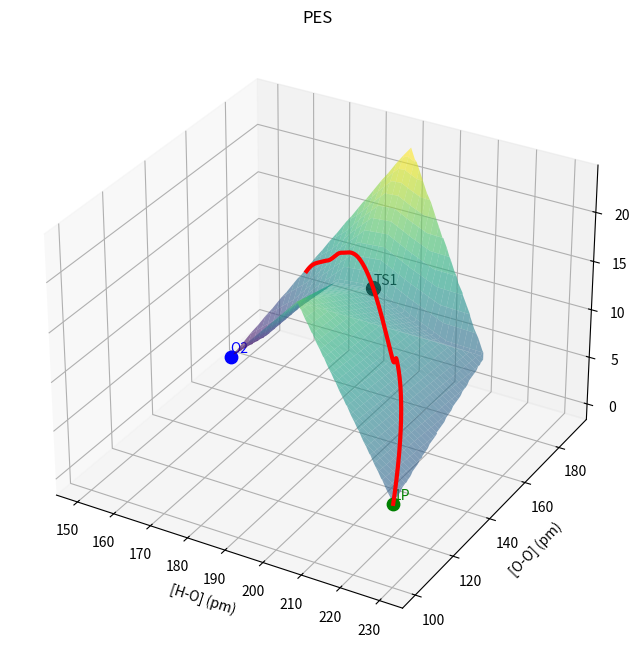

Here is the Python script that generated this plot:
import numpy as np
import matplotlib.pyplot as plt
from scipy.interpolate import griddata

dataset = 1
# === Original data ===

min1_index = 3
min2_index = 25
saddle_index = 14
data = [
    [220, 240, 1.46922268, 14.69496128],
    [220, 260, 1.45849363, 13.02985302],
    [220, 280, 1.45523045, 12.19890045],
    [220, 300, 1.45812052, 11.9401194],
    [220, 320, 1.46619153, 12.19971358],
    [230, 240, 1.70798744, 15.97789933],
    [230, 260, 1.70195465, 14.36082288],
    [230, 280, 1.70303676, 13.84498744],
    [230, 300, 1.70607827, 13.2455833],
    [230, 320, 1.71520976, 13.40178899],
    [240, 240, 1.83864838, 16.23117316],
    [240, 260, 1.83509917, 14.63053433],
    [240, 280, 1.83569667, 13.77102968],
    [240, 290, 1.83550614, 13.5641493],
    [240, 300, 1.83970957, 13.425137],
    [240, 320, 1.84791106, 13.47477825],
    [250, 240, 1.91281605, 16.00361375],
    [250, 260, 1.91069201, 14.41971419],
    [250, 280, 1.91100897, 13.50483253],
    [250, 300, 1.91439409, 13.0946231],
    [250, 320, 1.92010443, 13.04604422],
    [260, 240, 1.95532107, 15.56135292],
    [260, 260, 1.95371447, 13.99204918],
    [260, 280, 1.95414266, 13.05386281],
    [260, 300, 1.95603848, 12.55627091],
    [260, 320, 1.95971857, 12.4256788]
]
if dataset == 1:
    min1_index = 0
    min2_index = 1
    saddle_index = 5
    data = [
        [150, 170, 0.88872626, 0],
        [230, 100, 1.34629315, 6.83],
        [190, 160, 1.00168324, 22.42623401],
        [170, 150, 0.88872626, 10.82219126],
        [170, 160, 0.88294176, 10.0260798],
        [170, 170, 0.88051851, 9.841896835],
        [190, 150, 1.00645949, 23.45545125],
        [190, 160, 1.00450778, 22.63323845],
        [190, 170, 1.00168324, 22.42623401],
        [210, 150, 1.2764304, 30.14409182],
        [210, 160, 1.34054241, 29.49151819],
        [210, 170, 1.34629315, 29.32418299],
        [190, 190, 1.34629315, 23.19158066],
        [190, 130, 1.34629315, 10]

    ]

    data = [
        [150, 170, 0.88872626, 0],
        [230, 100, 1.34629315, 6.83],
        # [190, 160, 1.00168324, 22.42623401],
        [160, 170, 0.24678227, 3.275993264],
        [170, 170, 0.16874623, 7.565281707],
        [180, 170, 0.081328, 11.3364204],
        [190, 170, 0.26364357, 11.67970407],
        [200, 170, 0.43310639, 9.702595827],
        [210, 170, 0.46690892, 8.006662703],
        [220, 170, 0.41961577, 7.877330194],
        [190, 190, 1.34629315, 23.19158066],
        [190, 130, 1.34629315, 17]
    ]

data = np.array(data, dtype=np.float64)

# === User selects minima and saddle by index into the data list ===
min1 = data[min1_index]
min2 = data[min2_index]
saddle = data[saddle_index]

# === Generate fine grid for smoother interpolation ===
bond1_vals = np.unique(data[:, 0])
bond2_vals = np.unique(data[:, 1])
R1_fine = np.linspace(bond1_vals.min(), bond1_vals.max(), 400)
R2_fine = np.linspace(bond2_vals.min(), bond2_vals.max(), 400)
R1_grid, R2_grid = np.meshgrid(R1_fine, R2_fine)
E_grid = griddata(data[:, 0:2], data[:, 3],
                  (R1_grid, R2_grid), method='linear')

# === Generate smooth parabolic reaction coordinate through saddle ===
n_path = 400
t = np.linspace(0, 1, n_path)

# Quadratic Lagrange interpolation for 3 points (min1, saddle, min2)
R1_path = (1 - t)*(1 - 2*t)*min1[0] + 4*t * \
    (1 - t)*saddle[0] + t*(2*t - 1)*min2[0]
R2_path = (1 - t)*(1 - 2*t)*min1[1] + 4*t * \
    (1 - t)*saddle[1] + t*(2*t - 1)*min2[1]
E_path = griddata(data[:, 0:2], data[:, 3], (R1_path, R2_path), method='cubic')

# === 3D PES plot ===
fig = plt.figure(figsize=(10, 8))
ax = fig.add_subplot(111, projection='3d')

# Draw surface first
surf = ax.plot_surface(R1_grid, R2_grid, E_grid,
                       cmap='viridis', edgecolor='none', alpha=0.6, zorder=0)

# Plot the curve AFTER the surface so it is on top
ax.plot(R1_path, R2_path, E_path, color='red', linewidth=3,
        zorder=20)

# Scatter points on top of everything, no depth shading
ax.scatter(min1[0], min1[1], min1[3], color='blue', s=80,
           depthshade=False, zorder=30)
ax.scatter(min2[0], min2[1], min2[3], color='green', s=80,
           depthshade=False, zorder=30)
ax.scatter(saddle[0], saddle[1], saddle[3], color='black', s=100,
           depthshade=False, zorder=30)

# Add labels directly above the points
ax.text(min1[0], min1[1], min1[3] + 0.4, "O2", color='blue')
ax.text(min2[0], min2[1], min2[3] + 0.4, "1P", color='green')
ax.text(saddle[0], saddle[1], saddle[3] + 0.4, "TS1", color='black')

if dataset == 1:
    ax.set_xlabel('[H-O] (pm)')
    ax.set_ylabel('[O-O] (pm)')
else:
    ax.set_xlabel('[C-O] (pm)')
    ax.set_ylabel('[Cu-O] (pm)')


ax.set_zlabel('E/(kcal/mol)')
ax.set_title('PES')
plt.show()
